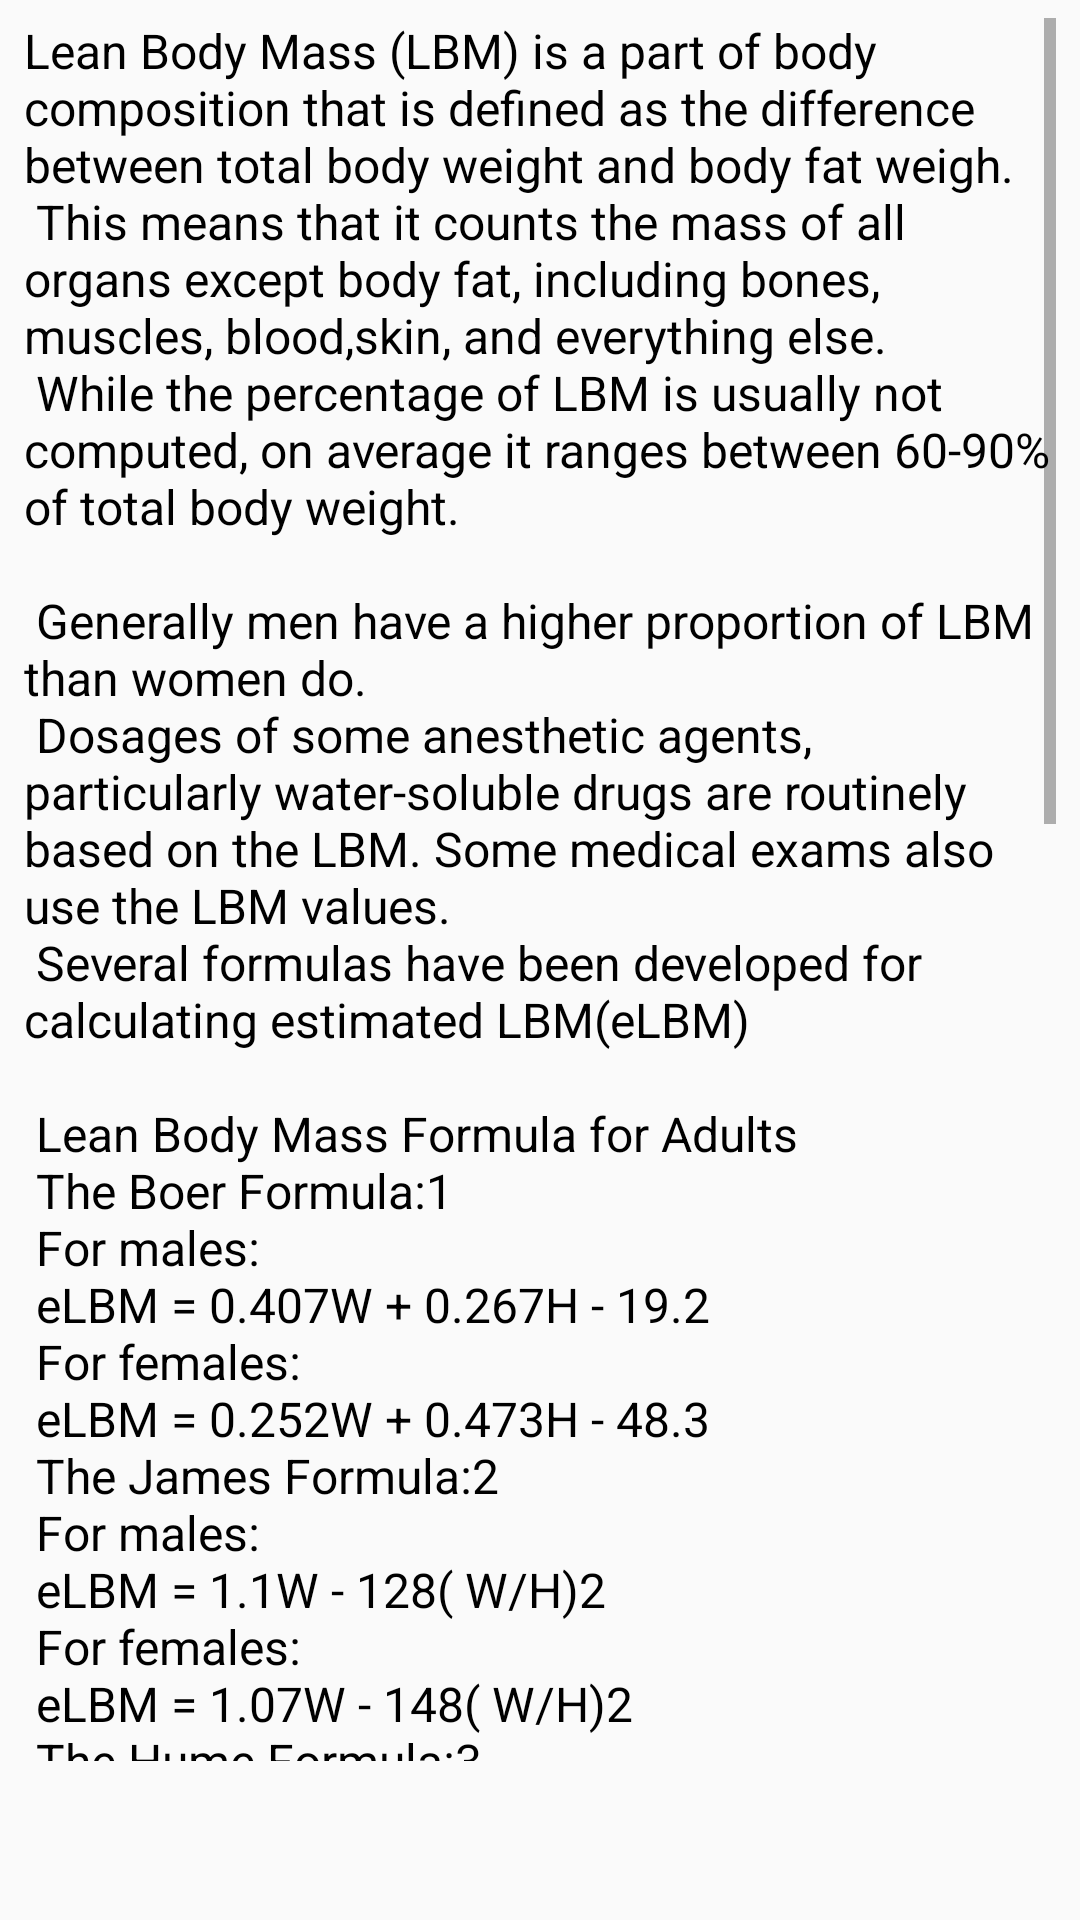

The Android layout XML behind this screen, and the referenced resources:
<!-- AndroidManifest.xml: application theme AppTheme -->
<!-- res/layout/fragment_second_lean.xml -->
<?xml version="1.0" encoding="utf-8"?>
<androidx.constraintlayout.widget.ConstraintLayout xmlns:android="http://schemas.android.com/apk/res/android"
    xmlns:app="http://schemas.android.com/apk/res-auto"
    xmlns:tools="http://schemas.android.com/tools"
    android:layout_width="match_parent"
    android:layout_height="match_parent"
    tools:context=".Fragments.SecondLeanFragment">

    <ScrollView
        android:layout_width="match_parent"
        android:layout_height="match_parent"
        android:layout_marginStart="8dp"
        android:layout_marginTop="6dp"
        android:layout_marginEnd="8dp"
        android:layout_marginBottom="53dp"
        app:layout_constraintBottom_toBottomOf="parent"
        app:layout_constraintEnd_toEndOf="parent"
        app:layout_constraintStart_toStartOf="parent"
        app:layout_constraintTop_toTopOf="parent">

        <LinearLayout
            android:layout_width="match_parent"
            android:layout_height="wrap_content"
            android:orientation="vertical">

            <TextView
                android:id="@+id/textView8"
                android:layout_width="match_parent"
                android:layout_height="wrap_content"
                android:text="@string/lean_mass_text"
                android:textColor="@android:color/black"
                android:textIsSelectable="true"
                android:textSize="16sp" />

            <com.startapp.android.publish.ads.banner.Banner
                android:id="@+id/startAppBanner"
                android:layout_width="wrap_content"
                android:layout_height="wrap_content"
                app:layout_constraintEnd_toEndOf="parent"
                app:layout_constraintStart_toStartOf="parent"

                />
        </LinearLayout>


    </ScrollView>

</androidx.constraintlayout.widget.ConstraintLayout>
<!-- resources referenced by this layout -->
<resources>
  <string name="lean_mass_text">Lean Body Mass (LBM) is a part of body composition that is defined
          as the difference between total body weight and body fat weigh.\n This means that it counts
          the mass of all organs except body fat, including bones, muscles, blood,skin, and everything else.
          \n While the percentage of LBM is usually not computed, on average it ranges between 60-90% of
          total body weight.\n\n Generally men have a higher proportion of LBM than women do.\n Dosages
          of some anesthetic agents, particularly water-soluble drugs are routinely based on the LBM.
          Some medical exams also use the LBM values.\n Several formulas have been developed for calculating estimated LBM(eLBM)
          \n\n  Lean Body Mass Formula for Adults\n
          The Boer Formula:1\n
          For males:\n
          eLBM = 0.407W + 0.267H - 19.2\n
          For females:\n
          eLBM = 0.252W + 0.473H - 48.3\n
          The James Formula:2\n
          For males:\n
          eLBM = 1.1W - 128(	W/H)2\n
          For females:\n
          eLBM = 1.07W - 148(	W/H)2\n
          The Hume Formula:3\n
          For males:\n
          eLBM = 0.32810W + 0.33929H - 29.5336\n
          For females:\n
          eLBM = 0.29569W + 0.41813H - 43.2933\n\n
          This app was made using the Humes formula for individuals above 14 years and the Peters
          formula for individuals below 14 years. \n
          In the formulas above, W is the body weight in kilogram and H is the body height in centimeter.\n
          Lean Body Mass Formula for Children\n
          The Peters Formula:\n
          The author suggests that this formula is applicable for children aged 13-14 years old or younger.\n
          The formula is used to compute an eLBM based on an estimated extracellular volume (eECV) as follows:\n
          eECV = 0.0215·W0.6469·H0.7236\n
          eLBM = 3.8·eECV\n\n
          Sources\n
          1.	Boer P. "Estimated lean body mass as an index for normalization of body fluid volumes in man." Am J Physiol 1984; 247: F632-5\n
          2.	James, W. "Research on obesity: a report of the DHSS/MRC group" HM Stationery Office 1976\n
          3.	Hume, R "Prediction of lean body mass from height and weight.". J Clin Pathol. 1966 Jul; 19(4):389-91.\n
          4.	A. M. Peters, H. L. R. Snelling, D. M. Glass, N. J. Bird "Estimation of lean body mass in children".\n
          British Journal of Anaesthesia1 06(5): 719-23 (2011).
  
      </string>
  <style name="AppTheme" parent="Theme.AppCompat.Light.DarkActionBar">
          
          <item name="colorPrimary">@color/colorPrimary</item>
          <item name="colorPrimaryDark">@color/colorPrimaryDark</item>
          <item name="colorAccent">@color/colorAccent</item>
  
  
  
      </style>
  <color name="colorPrimary">#e0e0e0</color>
  <color name="colorPrimaryDark">#8c8c8c</color>
  <color name="colorAccent">#338a3e</color>
</resources>
